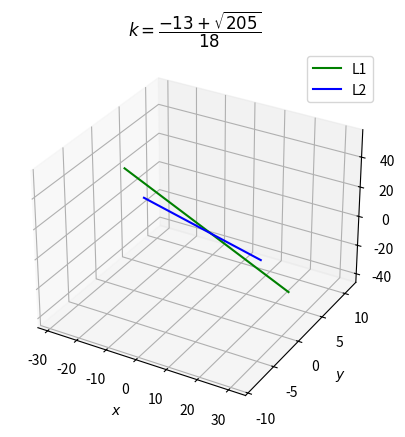
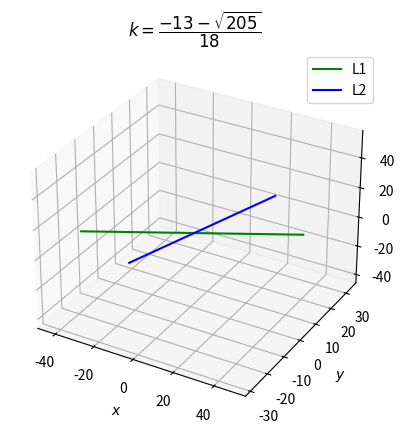

Generate these figures, in order, with matplotlib:
from mpl_toolkits import mplot3d
import numpy as np
import matplotlib.pyplot as plt


def line_gen(A,B):
  len =10
  dim = A.shape[0]
  x_AB = np.zeros((dim,len))
  lam_1 = np.linspace(0,1,len)
  for i in range(len):
    temp1 = A + lam_1[i]*(B-A)
    x_AB[:,i]= temp1.T
  return x_AB


fig = plt.figure()
ax = fig.add_subplot(111,projection='3d')


A1 = np.array([1,2,3]).reshape((3,1))
A2 = np.array([3,1,6]).reshape((3,1))
B1 = np.array([-29,3.4624,23]).reshape((3,1))
B2 = np.array([5.19636,11,-44]).reshape((3,1))
C1 = np.array([31,0.53576,-17]).reshape((3,1))
C2 = np.array([0.80364,-9,56]).reshape((3,1))
#Generating all lines
x_C1B1 = line_gen(C1,B1)
x_C2B2 = line_gen(C2,B2)
#plotting line
plt.plot(x_C1B1[0,:],x_C1B1[1,:],x_C1B1[2,:],color='g',label='L1')
plt.plot(x_C2B2[0,:],x_C2B2[1,:],x_C2B2[2,:],color='b',label='L2')
plt.legend()
plt.title('$k=\dfrac{-13+\sqrt{205}}{18}$')
plt.xlabel('$x$')
plt.ylabel('$y$')
plt.show()

fig = plt.figure()
ax = fig.add_subplot(111,projection='3d')
A1 = np.array([1,2,3]).reshape((3,1))
A2 = np.array([3,1,6]).reshape((3,1))
B1 = np.array([-29,-28.35313,23]).reshape((3,1))
B2 = np.array([-42.5297,11,-44]).reshape((3,1))
C1 = np.array([31,32.35313,-17]).reshape((3,1))
C2 = np.array([48.5297,-9,56]).reshape((3,1))
#Generating all lines
x_C1B1 = line_gen(C1,B1)
x_C2B2 = line_gen(C2,B2)
#plotting line
plt.plot(x_C1B1[0,:],x_C1B1[1,:],x_C1B1[2,:],color='g',label='L1')
plt.plot(x_C2B2[0,:],x_C2B2[1,:],x_C2B2[2,:],color='b',label='L2')
plt.legend()
plt.title('$k=\dfrac{-13-\sqrt{205}}{18}$')
plt.xlabel('$x$')
plt.ylabel('$y$')
plt.show()